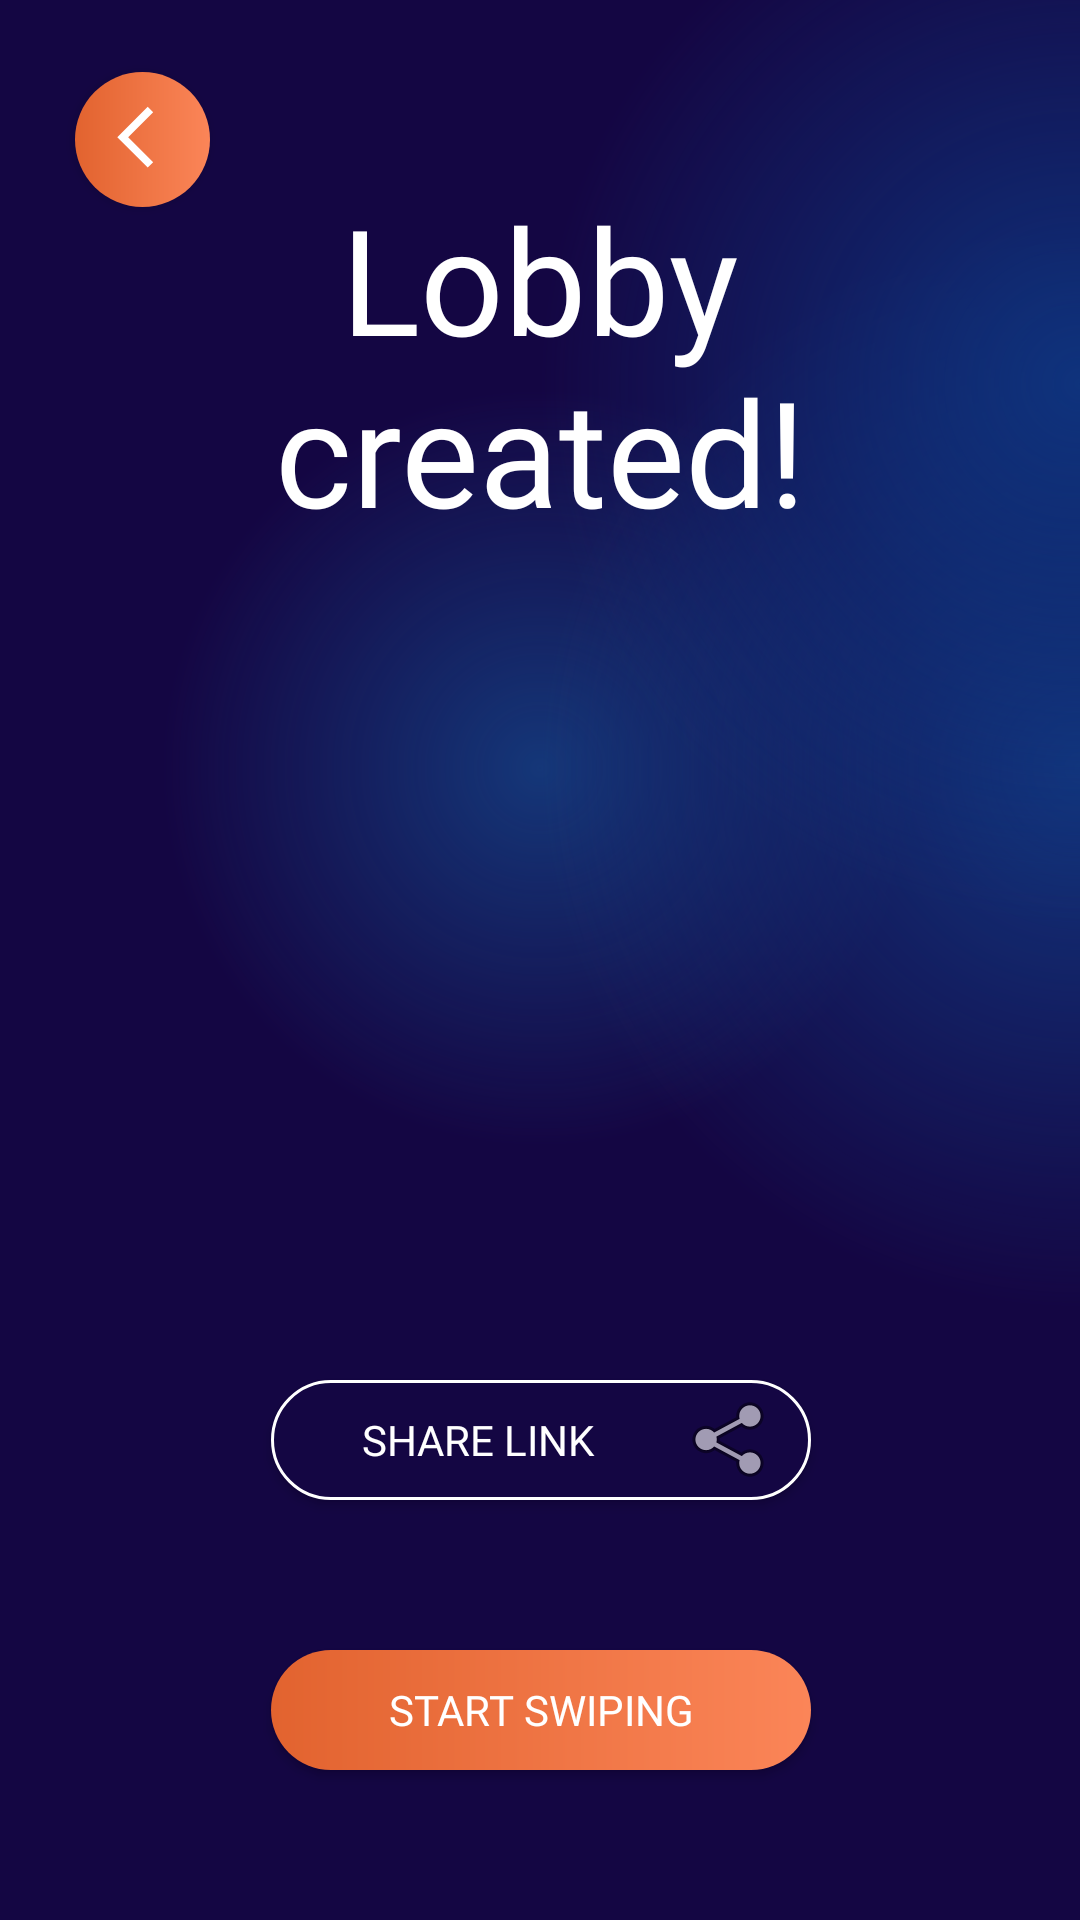

This screen was rendered from an Android layout file. Write that file and the resources it references.
<!-- AndroidManifest.xml: application theme Theme.MovieApp -->
<!-- res/layout/fragment_share.xml -->
<?xml version="1.0" encoding="utf-8"?>
<androidx.constraintlayout.widget.ConstraintLayout xmlns:android="http://schemas.android.com/apk/res/android"
    xmlns:app="http://schemas.android.com/apk/res-auto"
    xmlns:tools="http://schemas.android.com/tools"
    android:id="@+id/frameLayout7"
    android:layout_width="match_parent"
    android:layout_height="match_parent"
    android:background="@drawable/blue_gradient_background"
    tools:context=".start.ShareFragment">

    <androidx.appcompat.widget.AppCompatButton
        android:id="@+id/startSwipingButton"
        android:layout_width="180dp"
        android:layout_height="40dp"
        android:layout_marginBottom="50dp"
        android:background="@drawable/button_start_lobby"
        android:fontFamily="@font/spacegrotesk"
        android:text="Start swiping"
        android:textColor="@color/white"
        app:layout_constraintBottom_toBottomOf="parent"
        app:layout_constraintEnd_toEndOf="@+id/qrView"
        app:layout_constraintStart_toStartOf="@+id/qrView" />

    <androidx.appcompat.widget.AppCompatButton
        android:id="@+id/shareLinkButton"
        android:layout_width="180dp"
        android:layout_height="40dp"
        android:layout_marginBottom="50dp"
        android:background="@drawable/button_share_link"
        android:drawableEnd="@android:drawable/ic_menu_share"
        android:fontFamily="@font/spacegrotesk"
        android:paddingEnd="10dp"
        android:text="Share Link"
        android:textColor="@color/white"
        app:layout_constraintBottom_toTopOf="@+id/startSwipingButton"
        app:layout_constraintEnd_toEndOf="@+id/qrView"
        app:layout_constraintStart_toStartOf="@+id/qrView" />

    <ImageView
        android:id="@+id/qrView"
        android:layout_width="200dp"
        android:layout_height="200dp"
        android:layout_marginBottom="48dp"
        app:layout_constraintBottom_toTopOf="@+id/shareLinkButton"
        app:layout_constraintEnd_toEndOf="@+id/textView5"
        app:layout_constraintStart_toStartOf="@+id/textView5" />

    <TextView
        android:id="@+id/sessionId"
        android:layout_width="wrap_content"
        android:layout_height="wrap_content"
        android:fontFamily="@font/spacegrotesk"
        android:textAlignment="center"
        android:textColor="#FFFFFF"
        android:textColorHint="#FFFFFF"
        android:textSize="17sp"
        app:layout_constraintBottom_toBottomOf="@+id/copySessionId"
        app:layout_constraintEnd_toEndOf="parent"
        app:layout_constraintHorizontal_bias="0.38"
        app:layout_constraintStart_toStartOf="parent"
        app:layout_constraintTop_toTopOf="@+id/copySessionId" />

    <ImageButton
        android:id="@+id/copySessionId"
        android:layout_width="wrap_content"
        android:layout_height="wrap_content"
        android:layout_marginBottom="16dp"
        android:background="@null"
        android:src="?attr/actionModeCopyDrawable"
        app:layout_constraintBottom_toTopOf="@+id/qrView"
        app:layout_constraintEnd_toEndOf="parent"
        app:layout_constraintHorizontal_bias="0.2"
        app:layout_constraintStart_toEndOf="@+id/sessionId"
        app:layout_constraintTop_toBottomOf="@+id/textView5" />

    <TextView
        android:id="@+id/textView5"
        android:layout_width="229dp"
        android:layout_height="154dp"
        android:layout_marginHorizontal="20dp"
        android:layout_marginVertical="60dp"
        android:fontFamily="@font/montserrat_bold"
        android:text="Lobby created!"
        android:textAlignment="center"
        android:textColor="@color/white"
        android:textSize="49sp"
        app:layout_constraintEnd_toEndOf="parent"
        app:layout_constraintStart_toStartOf="parent"
        app:layout_constraintTop_toTopOf="parent" />

    <androidx.appcompat.widget.AppCompatButton
        android:id="@+id/shareBack"
        android:layout_width="45dp"
        android:layout_height="45dp"
        android:layout_centerHorizontal="true"
        android:layout_marginTop="24dp"
        android:background="@drawable/back_button"
        android:drawableEnd="@drawable/back_foreground"
        android:paddingTop="15dp"
        android:paddingEnd="-25dp"
        android:text=""
        app:layout_constraintEnd_toEndOf="parent"
        app:layout_constraintHorizontal_bias="0.079"
        app:layout_constraintStart_toStartOf="parent"
        app:layout_constraintTop_toTopOf="parent" />
</androidx.constraintlayout.widget.ConstraintLayout>
<!-- resources referenced by this layout -->
<resources>
  <color name="white">#FFFFFFFF</color>
  <!-- drawable back_button (drawable) -->
  <?xml version="1.0" encoding="utf-8"?>
  <shape xmlns:android="http://schemas.android.com/apk/res/android">
      <corners android:radius="100dp" />
      <gradient
          android:endColor="#fb8558"
          android:startColor="#e2632F"
          android:type="linear" />
  </shape>
  <!-- drawable back_foreground (drawable) -->
  <vector xmlns:android="http://schemas.android.com/apk/res/android"
      android:width="70dp"
      android:height="70dp"
      android:autoMirrored="true"
      android:tint="#FFFFFF"
      android:viewportWidth="110"
      android:viewportHeight="110">
      <group
          android:scaleX="1.61"
          android:scaleY="1.61"
          android:translateX="22.68"
          android:translateY="22.68">
          <path
              android:fillColor="@android:color/white"
              android:pathData="M11.67,3.87L9.9,2.1 0,12l9.9,9.9 1.77,-1.77L3.54,12z" />
      </group>
  </vector>
  <!-- drawable blue_gradient_background (drawable) -->
  <?xml version="1.0" encoding="utf-8"?>
  <layer-list xmlns:android="http://schemas.android.com/apk/res/android">
      <item>
          <shape android:shape="rectangle">
              <solid android:color="#140643" />
          </shape>
      </item>
      <item>
          <shape android:shape="rectangle">
              <gradient
                  android:centerX="50%"
                  android:centerY="40%"
                  android:gradientRadius="35%"
                  android:startColor="#143678"
                  android:type="radial" />
          </shape>
      </item>
      <item>
          <shape android:shape="rectangle">
              <gradient
                  android:centerX="100%"
                  android:centerY="40%"
                  android:gradientRadius="50%"
                  android:startColor="#11347C"
                  android:type="radial" />
          </shape>
      </item>
      <item>
          <shape android:shape="rectangle">
              <gradient
                  android:centerX="100%"
                  android:centerY="20%"
                  android:gradientRadius="50%"
                  android:startColor="#0E327C"
                  android:type="radial" />
          </shape>
      </item>
  </layer-list>
  <!-- drawable button_share_link (drawable) -->
  <?xml version="1.0" encoding="utf-8"?>
  <shape xmlns:android="http://schemas.android.com/apk/res/android">
      <solid android:color="#140643" />
      <corners android:radius="50dp"/>
      <stroke
          android:color="@color/white"
          android:width="1dp" />
  </shape>
  <!-- drawable button_start_lobby (drawable) -->
  <?xml version="1.0" encoding="utf-8"?>
  <shape xmlns:android="http://schemas.android.com/apk/res/android">
      <gradient
          android:endColor="#fb8558"
          android:startColor="#e2632f"
          android:type="linear" />
      <corners android:radius="30dp" />
  </shape>
  <style name="Theme.MovieApp" parent="Theme.MaterialComponents.DayNight.DarkActionBar">
          
          <item name="colorPrimary">@color/purple_500</item>
          <item name="colorPrimaryVariant">@color/purple_700</item>
          <item name="colorOnPrimary">@color/white</item>
          
          <item name="colorSecondary">@color/teal_200</item>
          <item name="colorSecondaryVariant">@color/teal_700</item>
          <item name="colorOnSecondary">@color/black</item>
          
          <item name="android:statusBarColor" tools:targetApi="l">?attr/colorPrimaryVariant</item>
          
      </style>
  <color name="purple_500">#FF6200EE</color>
  <color name="purple_700">#FF3700B3</color>
  <color name="teal_200">#FF03DAC5</color>
  <color name="teal_700">#FF018786</color>
  <color name="black">#FF000000</color>
</resources>
